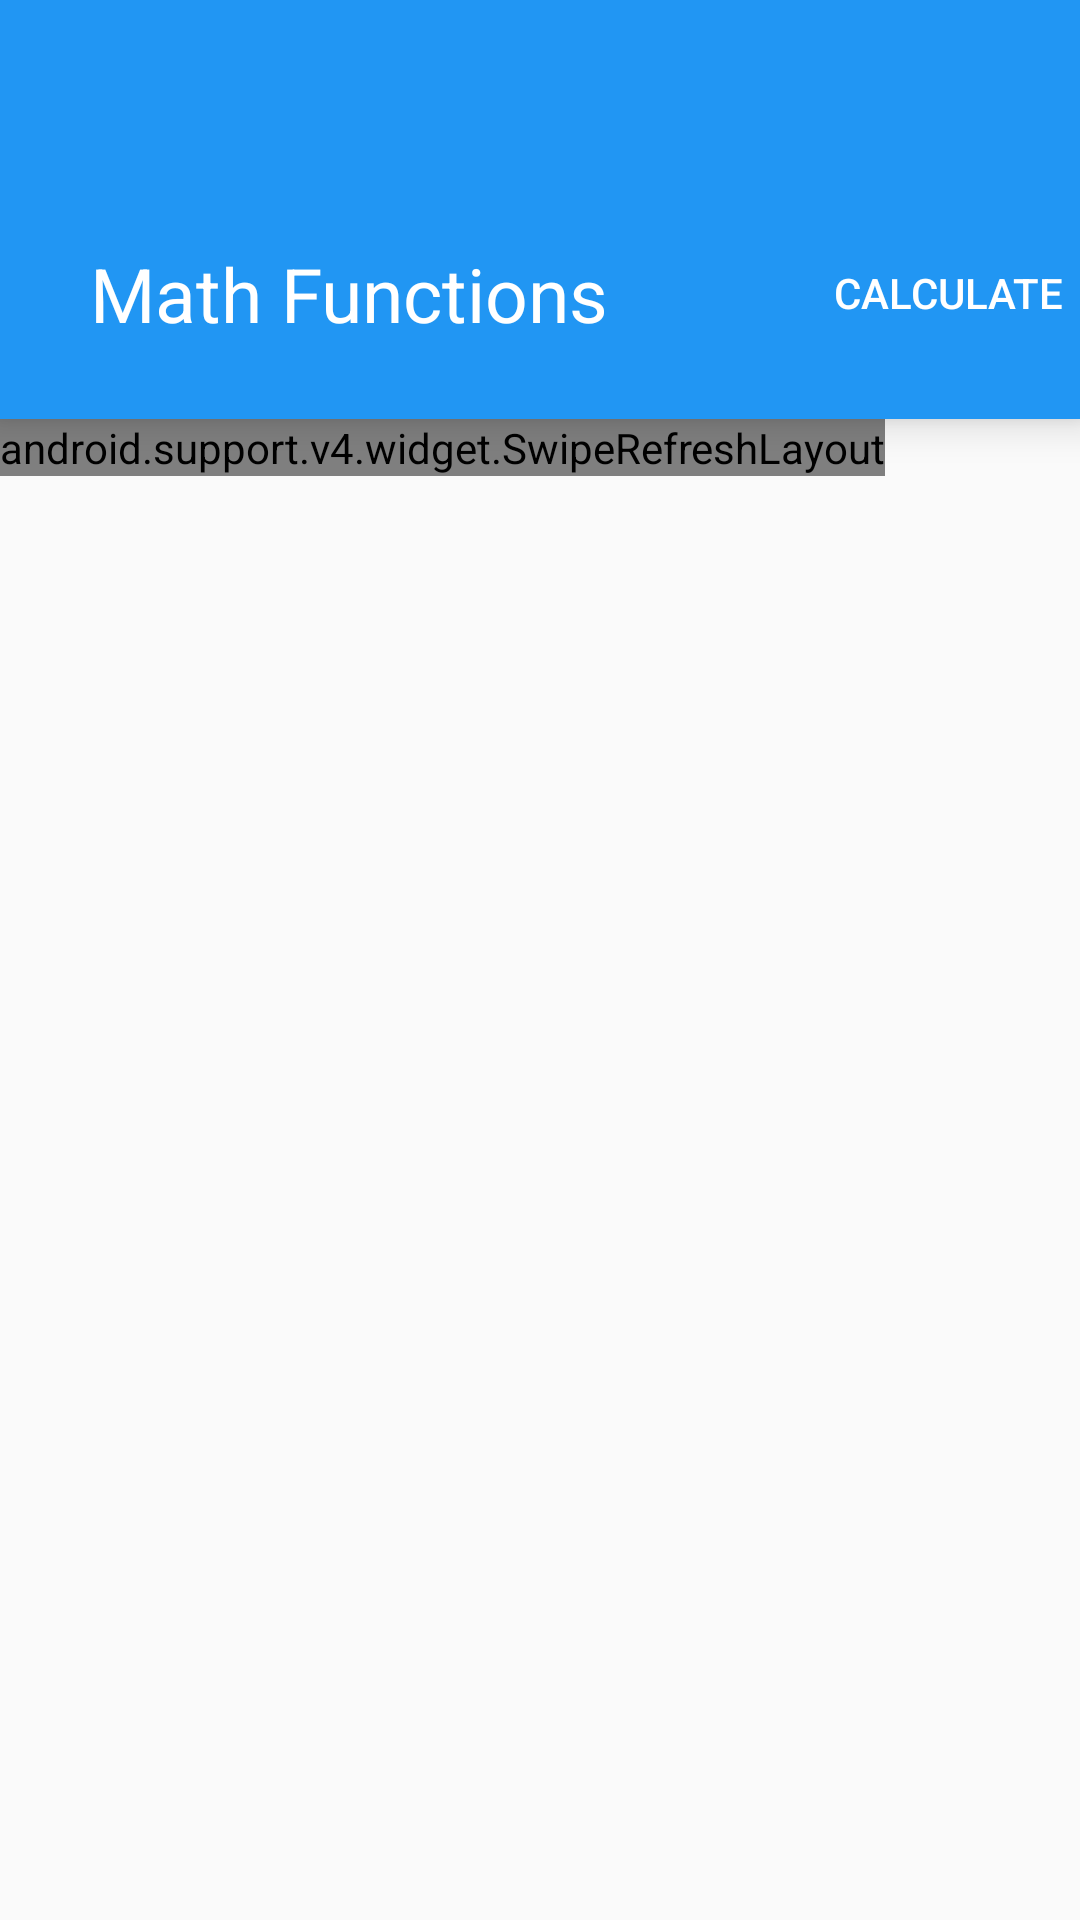

This screen was rendered from an Android layout file. Write that file and the resources it references.
<!-- AndroidManifest.xml: application theme AppTheme -->
<!-- res/layout/activity_math_functions.xml -->
<LinearLayout xmlns:android="http://schemas.android.com/apk/res/android"
    xmlns:tools="http://schemas.android.com/tools"
    xmlns:app="http://schemas.android.com/apk/res-auto"
    android:layout_width="match_parent"
    android:layout_height="match_parent"
    android:orientation="vertical"
    tools:context="com.raptor.swagcalculator.swagcalculator.MathFunctions">

    <android.support.v7.widget.Toolbar xmlns:android="http://schemas.android.com/apk/res/android"
        xmlns:app="http://schemas.android.com/apk/res-auto"
        android:id="@+id/appbar"
        android:layout_width="match_parent"
        android:layout_height="wrap_content"
        android:background="@color/primary_blue"
        android:paddingTop="@dimen/tool_bar_top_padding"
        android:theme="@style/MyCustomToolBarTheme"
        app:popupTheme="@style/ThemeOverlay.AppCompat.Light"
        android:elevation="8dp"/>

    <FrameLayout
        android:id="@+id/mathactionbar"
        android:layout_width="fill_parent"
        android:layout_height="wrap_content"
        android:background="@color/primary_blue"
        android:elevation="8dp">


        <TextView
            android:layout_width="wrap_content"
            android:layout_height="wrap_content"
            android:layout_marginBottom="25dp"
            android:layout_marginLeft="15dp"
            android:layout_marginStart="30dp"
            android:layout_marginTop="25dp"
            android:text="@string/title_activity_math_functions"
            android:textColor="#fff"
            android:textSize="25sp" />

        <Button
            android:layout_width="wrap_content"
            android:layout_height="wrap_content"
            android:layout_gravity="end|center_vertical"
            android:background="?attr/selectableItemBackground"
            android:onClick="calculate"
            android:text="@string/calculate"
            android:textColor="#fff" />

    </FrameLayout>
    <android.support.v4.widget.SwipeRefreshLayout
        android:layout_width="wrap_content"
        android:layout_height="wrap_content"
        android:id="@+id/swiptorefresh"
        
        >
    <ScrollView
        android:layout_width="fill_parent"
        android:layout_height="wrap_content"
        >

        <LinearLayout
            android:layout_width="fill_parent"
            android:layout_height="wrap_content"
            android:orientation="vertical"
            android:fitsSystemWindows="true"
            android:id="@+id/contentcontainer">

            <LinearLayout
                android:id="@+id/inputlayout"
                android:layout_width="fill_parent"
                android:layout_height="wrap_content"
                android:layout_below="@id/inputlayout"
                android:layout_margin="6dp"
                android:animateLayoutChanges="true"
                android:background="#fff"
                android:elevation="6dp"
                android:orientation="vertical">

                <EditText
                    android:id="@+id/edittext"
                    android:layout_width="fill_parent"
                    android:layout_height="wrap_content"
                    android:digits="1234567890-."
                    android:hint="@string/enteranumber"
                    android:inputType="numberDecimal" />

            </LinearLayout>

            <LinearLayout
                android:id="@+id/answerlayout"
                android:layout_width="fill_parent"
                android:layout_height="wrap_content"
                android:layout_margin="6dp"
                android:animateLayoutChanges="true"
                android:background="#fff"
                android:elevation="6dp"
                android:orientation="vertical">



                <TextView
                    android:id="@+id/squareroot"
                    android:layout_width="fill_parent"
                    android:layout_height="wrap_content"
                    android:text="√ ="
                    android:textSize="20sp" />

                <TextView
                    android:id="@+id/squared"
                    android:layout_width="fill_parent"
                    android:layout_height="wrap_content"
                    android:text="² ="
                    android:textSize="20sp" />
<LinearLayout
    android:layout_width="fill_parent"
    android:layout_height="wrap_content"
    android:orientation="horizontal">
    <TextView

        android:layout_width="wrap_content"
        android:layout_height="wrap_content"
        android:text="@string/topowerof"
        android:textSize="20sp" />
    <EditText
        android:id="@+id/powerof"
        android:layout_width="wrap_content"
        android:layout_height="wrap_content"
        android:digits="1234567890-."

        android:text="3"
        android:inputType="numberDecimal" />
    <TextView
        android:id="@+id/topowerof"
        android:layout_width="wrap_content"
        android:layout_height="wrap_content"
        android:text=" = "
        android:textSize="20sp" />
    </LinearLayout>


            </LinearLayout>

        </LinearLayout>

    </ScrollView>
    </android.support.v4.widget.SwipeRefreshLayout>
</LinearLayout>
<!-- resources referenced by this layout -->
<resources>
  <color name="primary_blue">#2196F3</color>
  <string name="calculate">Calculate</string>
  <string name="enteranumber">Please enter a number!</string>
  <string name="title_activity_math_functions">Math Functions</string>
  <string name="topowerof">to the power of</string>
  <style name="MyCustomToolBarTheme" parent="ThemeOverlay.AppCompat.Light">
          <item name="android:textColorPrimary">@color/icons_red</item>
          <item name="android:textColorSecondary">@color/icons_red</item>
      </style>
  <style name="AppTheme" parent="Theme.AppCompat.Light.NoActionBar">
          <item name="colorPrimary">@color/primary</item>
          <item name="colorPrimaryDark">@color/primary_dark</item>
          <item name="colorAccent">@color/accent</item>
          <item name="android:textColor">@color/primary_text</item>
          <item name="android:textColorSecondary">@color/secondary_text</item>
          <item name="android:fitsSystemWindows">false</item>
          <item name="android:windowTranslucentStatus">true</item>
  
  
      </style>
  <color name="icons_red">#FFFFFF</color>
  <color name="primary">#FF9800</color>
  <color name="primary_dark">#F57C00</color>
  <color name="accent">#FFC107</color>
  <color name="primary_text">#212121</color>
  <color name="secondary_text">#727272</color>
</resources>
